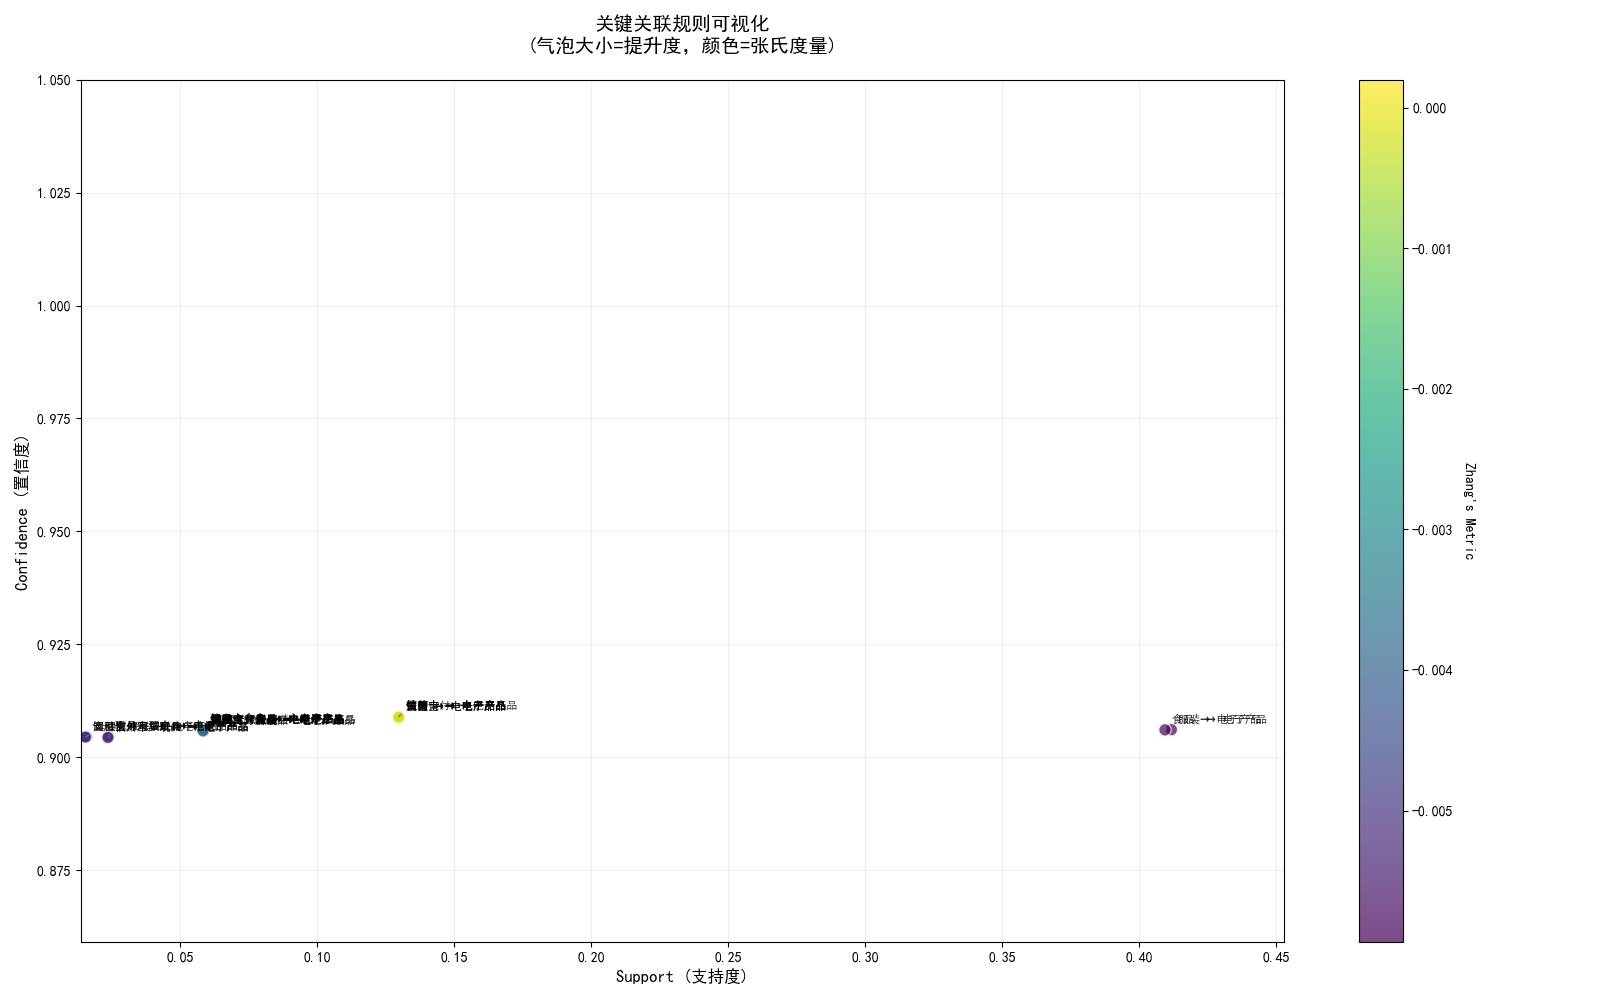

Data behind this chart, as committed beside it:
antecedents, consequents, antecedent support, consequent support, support, confidence, lift, representativity, leverage, conviction, zhangs_metric, jaccard, certainty, kulczynski
frozenset({'云闪付'}), frozenset({'电子产品'}), 0.1428, 0.909, 0.1298, 0.9088, 0.9998, 1.0, -2.3695212714780478e-05, 0.9982, -0.000213, 0.1408, -0.001823, 0.5258
frozenset({'信用卡'}), frozenset({'电子产品'}), 0.1429, 0.909, 0.1299, 0.9092, 1, 1.0, 2.1951330970576555e-05, 1.002, 0.0001972, 0.1409, 0.001688, 0.526
frozenset({'储蓄卡'}), frozenset({'电子产品'}), 0.1429, 0.909, 0.1299, 0.9091, 1, 1.0, 8.489876681366804e-06, 1.001, 7.626428356658817e-05, 0.1409, 0.000653, 0.526
frozenset({'办公'}), frozenset({'电子产品'}), 0.1246, 0.909, 0.1126, 0.9038, 0.9942, 1.0, -0.0006517, 0.9457, -0.006566, 0.1223, -0.05745, 0.5138
frozenset({'家居'}), frozenset({'电子产品'}), 0.3338, 0.909, 0.2428, 0.7274, 0.8002, 1.0, -0.06062, 0.3338, -0.2726, 0.2428, -1.996, 0.4973
frozenset({'微信支付'}), frozenset({'电子产品'}), 0.1428, 0.909, 0.1298, 0.9091, 1, 1.0, 1.2022588196297646e-05, 1.001, 0.000108, 0.1408, 0.0009252, 0.5259
frozenset({'支付宝'}), frozenset({'电子产品'}), 0.1429, 0.909, 0.1299, 0.9089, 0.9999, 1.0, -9.673956991806953e-06, 0.9993, -8.689747604729801e-05, 0.1409, -0.000744, 0.5259
frozenset({'服装'}), frozenset({'电子产品'}), 0.4544, 0.909, 0.4117, 0.9061, 0.9968, 1.0, -0.001323, 0.969, -0.005855, 0.4326, -0.032, 0.6795
frozenset({'母婴'}), frozenset({'电子产品'}), 0.1229, 0.909, 0.1111, 0.9041, 0.9946, 1.0, -0.0006008, 0.949, -0.006129, 0.1206, -0.05374, 0.5132
frozenset({'汽车用品'}), frozenset({'电子产品'}), 0.1194, 0.909, 0.108, 0.9039, 0.9944, 1.0, -0.0006117, 0.9467, -0.006393, 0.1173, -0.05628, 0.5113
frozenset({'玩具'}), frozenset({'电子产品'}), 0.1834, 0.909, 0.1658, 0.9043, 0.9948, 1.0, -0.0008674, 0.9506, -0.006365, 0.179, -0.05198, 0.5433
frozenset({'现金'}), frozenset({'电子产品'}), 0.1429, 0.909, 0.1299, 0.909, 1, 1.0, 4.035551570913398e-06, 1, 3.624863086842625e-05, 0.1409, 0.0003103, 0.526
frozenset({'运动户外'}), frozenset({'电子产品'}), 0.1213, 0.909, 0.1096, 0.9038, 0.9943, 1.0, -0.0006289, 0.9461, -0.006487, 0.1191, -0.05698, 0.5122
frozenset({'银联'}), frozenset({'电子产品'}), 0.1429, 0.909, 0.1299, 0.9089, 0.9999, 1.0, -1.3130177712594726e-05, 0.999, -0.0001179, 0.1408, -0.00101, 0.5259
frozenset({'食品'}), frozenset({'电子产品'}), 0.4518, 0.909, 0.4094, 0.906, 0.9967, 1.0, -0.001339, 0.9685, -0.005933, 0.4303, -0.03257, 0.6782
frozenset({'云闪付', '办公'}), frozenset({'电子产品'}), 0.01778, 0.909, 0.01607, 0.9037, 0.9941, 1.0, -9.481280877032122e-05, 0.9446, -0.005972, 0.01764, -0.0586, 0.4607
frozenset({'家居', '云闪付'}), frozenset({'电子产品'}), 0.04767, 0.909, 0.03465, 0.7269, 0.7997, 1.0, -0.008681, 0.3332, -0.2083, 0.03758, -2.001, 0.3825
frozenset({'服装', '云闪付'}), frozenset({'电子产品'}), 0.06488, 0.909, 0.05878, 0.906, 0.9967, 1.0, -0.0001957, 0.9679, -0.003547, 0.06423, -0.03314, 0.4853
frozenset({'母婴', '云闪付'}), frozenset({'电子产品'}), 0.01751, 0.909, 0.01584, 0.9043, 0.9949, 1.0, -8.152483663163498e-05, 0.9513, -0.005213, 0.01739, -0.05116, 0.4609
frozenset({'云闪付', '汽车用品'}), frozenset({'电子产品'}), 0.01708, 0.909, 0.01543, 0.9034, 0.9939, 1.0, -9.506044892497977e-05, 0.9424, -0.006229, 0.01694, -0.06116, 0.4602
frozenset({'玩具', '云闪付'}), frozenset({'电子产品'}), 0.02615, 0.909, 0.02364, 0.904, 0.9945, 1.0, -0.0001318, 0.9475, -0.005694, 0.02593, -0.0554, 0.465
frozenset({'运动户外', '云闪付'}), frozenset({'电子产品'}), 0.01733, 0.909, 0.01565, 0.9033, 0.9937, 1.0, -9.910877140867358e-05, 0.9409, -0.006403, 0.01719, -0.06286, 0.4602
frozenset({'食品', '云闪付'}), frozenset({'电子产品'}), 0.06452, 0.909, 0.05845, 0.9059, 0.9966, 1.0, -0.0001976, 0.9674, -0.0036, 0.06388, -0.03365, 0.4851
frozenset({'信用卡', '办公'}), frozenset({'电子产品'}), 0.01782, 0.909, 0.01611, 0.9041, 0.9946, 1.0, -8.724698692742089e-05, 0.949, -0.005482, 0.0177, -0.05379, 0.4609
frozenset({'家居', '信用卡'}), frozenset({'电子产品'}), 0.04767, 0.909, 0.03469, 0.7277, 0.8005, 1.0, -0.008643, 0.3342, -0.2074, 0.03762, -1.992, 0.3829
frozenset({'服装', '信用卡'}), frozenset({'电子产品'}), 0.06491, 0.909, 0.05882, 0.9062, 0.9969, 1.0, -0.0001836, 0.9699, -0.003327, 0.06428, -0.03108, 0.4854
frozenset({'信用卡', '母婴'}), frozenset({'电子产品'}), 0.01759, 0.909, 0.0159, 0.9038, 0.9943, 1.0, -9.065475575718851e-05, 0.9464, -0.00577, 0.01746, -0.05663, 0.4607
frozenset({'信用卡', '汽车用品'}), frozenset({'电子产品'}), 0.01708, 0.909, 0.01545, 0.9044, 0.995, 1.0, -7.791875915573801e-05, 0.9523, -0.005106, 0.01696, -0.05013, 0.4607
frozenset({'玩具', '信用卡'}), frozenset({'电子产品'}), 0.02621, 0.909, 0.0237, 0.9043, 0.9949, 1.0, -0.0001219, 0.9514, -0.005254, 0.02601, -0.05111, 0.4652
frozenset({'运动户外', '信用卡'}), frozenset({'电子产品'}), 0.01733, 0.909, 0.01566, 0.9041, 0.9947, 1.0, -8.405782872202353e-05, 0.9494, -0.005431, 0.0172, -0.05331, 0.4607
frozenset({'信用卡', '食品'}), frozenset({'电子产品'}), 0.06456, 0.909, 0.0585, 0.9062, 0.9969, 1.0, -0.0001832, 0.9698, -0.003336, 0.06393, -0.03118, 0.4853
frozenset({'储蓄卡', '办公'}), frozenset({'电子产品'}), 0.01782, 0.909, 0.01612, 0.9043, 0.9949, 1.0, -8.294730388814023e-05, 0.9513, -0.005213, 0.0177, -0.05114, 0.461
frozenset({'家居', '储蓄卡'}), frozenset({'电子产品'}), 0.04771, 0.909, 0.03471, 0.7276, 0.8005, 1.0, -0.008652, 0.3341, -0.2074, 0.03765, -1.993, 0.3829
frozenset({'服装', '储蓄卡'}), frozenset({'电子产品'}), 0.06499, 0.909, 0.05888, 0.9061, 0.9968, 1.0, -0.0001913, 0.9687, -0.003463, 0.06435, -0.03235, 0.4854
frozenset({'母婴', '储蓄卡'}), frozenset({'电子产品'}), 0.01752, 0.909, 0.01585, 0.9043, 0.9949, 1.0, -8.150622677073269e-05, 0.9514, -0.005208, 0.0174, -0.05111, 0.4609
frozenset({'储蓄卡', '汽车用品'}), frozenset({'电子产品'}), 0.01706, 0.909, 0.01542, 0.9037, 0.9942, 1.0, -9.034560848586275e-05, 0.945, -0.005925, 0.01693, -0.05818, 0.4603
frozenset({'玩具', '储蓄卡'}), frozenset({'电子产品'}), 0.02623, 0.909, 0.02372, 0.9041, 0.9946, 1.0, -0.0001285, 0.9489, -0.005533, 0.02602, -0.05382, 0.4651
frozenset({'运动户外', '储蓄卡'}), frozenset({'电子产品'}), 0.01729, 0.909, 0.01562, 0.9036, 0.9941, 1.0, -9.262039671088101e-05, 0.9444, -0.005996, 0.01716, -0.05886, 0.4604
frozenset({'食品', '储蓄卡'}), frozenset({'电子产品'}), 0.06458, 0.909, 0.05851, 0.9061, 0.9968, 1.0, -0.0001872, 0.9691, -0.003408, 0.06394, -0.03185, 0.4852
frozenset({'家居', '办公'}), frozenset({'电子产品'}), 0.0391, 0.909, 0.02711, 0.6932, 0.7626, 1.0, -0.008436, 0.2967, -0.2446, 0.02943, -2.371, 0.3615
frozenset({'微信支付', '办公'}), frozenset({'电子产品'}), 0.01776, 0.909, 0.01604, 0.9035, 0.994, 1.0, -9.757657747144419e-05, 0.9431, -0.006154, 0.01761, -0.06039, 0.4606
frozenset({'办公', '支付宝'}), frozenset({'电子产品'}), 0.01781, 0.909, 0.0161, 0.9036, 0.9941, 1.0, -9.581894322938794e-05, 0.9442, -0.006025, 0.01767, -0.05911, 0.4607
frozenset({'服装', '办公'}), frozenset({'电子产品'}), 0.05229, 0.909, 0.04679, 0.8947, 0.9843, 1.0, -0.0007477, 0.8642, -0.01658, 0.05116, -0.1571, 0.4731
frozenset({'母婴', '办公'}), frozenset({'电子产品'}), 0.01351, 0.909, 0.01206, 0.8931, 0.9825, 1.0, -0.0002154, 0.8509, -0.01778, 0.01325, -0.1752, 0.4532
frozenset({'办公', '汽车用品'}), frozenset({'电子产品'}), 0.01309, 0.909, 0.01168, 0.8921, 0.9814, 1.0, -0.0002209, 0.8436, -0.01881, 0.01283, -0.1855, 0.4525
frozenset({'玩具', '办公'}), frozenset({'电子产品'}), 0.02027, 0.909, 0.01809, 0.8924, 0.9817, 1.0, -0.0003373, 0.8454, -0.01868, 0.01985, -0.1829, 0.4561
frozenset({'办公', '现金'}), frozenset({'电子产品'}), 0.01782, 0.909, 0.0161, 0.9035, 0.9939, 1.0, -9.831398840515898e-05, 0.9428, -0.00618, 0.01768, -0.06064, 0.4606
frozenset({'运动户外', '办公'}), frozenset({'电子产品'}), 0.01327, 0.909, 0.01184, 0.8922, 0.9816, 1.0, -0.0002224, 0.8445, -0.01868, 0.01301, -0.1842, 0.4526
frozenset({'银联', '办公'}), frozenset({'电子产品'}), 0.01783, 0.909, 0.01611, 0.9037, 0.9941, 1.0, -9.49700692627238e-05, 0.9447, -0.005966, 0.01769, -0.05853, 0.4607
frozenset({'食品', '办公'}), frozenset({'电子产品'}), 0.05194, 0.909, 0.04647, 0.8947, 0.9843, 1.0, -0.0007418, 0.8644, -0.01656, 0.05082, -0.1569, 0.4729
frozenset({'家居', '微信支付'}), frozenset({'电子产品'}), 0.04769, 0.909, 0.03471, 0.7278, 0.8006, 1.0, -0.008643, 0.3343, -0.2073, 0.03765, -1.991, 0.383
frozenset({'家居', '支付宝'}), frozenset({'电子产品'}), 0.04768, 0.909, 0.03467, 0.7271, 0.7999, 1.0, -0.008673, 0.3335, -0.208, 0.0376, -1.999, 0.3826
frozenset({'服装', '家居'}), frozenset({'电子产品'}), 0.1459, 0.909, 0.1033, 0.7076, 0.7784, 1.0, -0.02939, 0.3112, -0.25, 0.1085, -2.213, 0.4106
frozenset({'家居', '母婴'}), frozenset({'电子产品'}), 0.03847, 0.909, 0.02669, 0.6938, 0.7632, 1.0, -0.008281, 0.2972, -0.2439, 0.02899, -2.365, 0.3616
frozenset({'家居', '汽车用品'}), frozenset({'电子产品'}), 0.03743, 0.909, 0.02595, 0.6933, 0.7627, 1.0, -0.008075, 0.2967, -0.2443, 0.02819, -2.371, 0.3609
frozenset({'玩具', '家居'}), frozenset({'电子产品'}), 0.05771, 0.909, 0.04015, 0.6958, 0.7655, 1.0, -0.0123, 0.2992, -0.2454, 0.04334, -2.343, 0.37
frozenset({'家居', '现金'}), frozenset({'电子产品'}), 0.04772, 0.909, 0.03472, 0.7276, 0.8004, 1.0, -0.008657, 0.3341, -0.2075, 0.03766, -1.993, 0.3829
frozenset({'家居', '运动户外'}), frozenset({'电子产品'}), 0.03802, 0.909, 0.02635, 0.6931, 0.7625, 1.0, -0.008207, 0.2966, -0.2446, 0.02862, -2.372, 0.3611
frozenset({'家居', '银联'}), frozenset({'电子产品'}), 0.04769, 0.909, 0.03468, 0.7271, 0.7999, 1.0, -0.008675, 0.3335, -0.208, 0.03761, -1.999, 0.3826
frozenset({'家居', '食品'}), frozenset({'电子产品'}), 0.1451, 0.909, 0.1027, 0.7075, 0.7783, 1.0, -0.02925, 0.3111, -0.2499, 0.1079, -2.214, 0.4102
... 68 more rows
